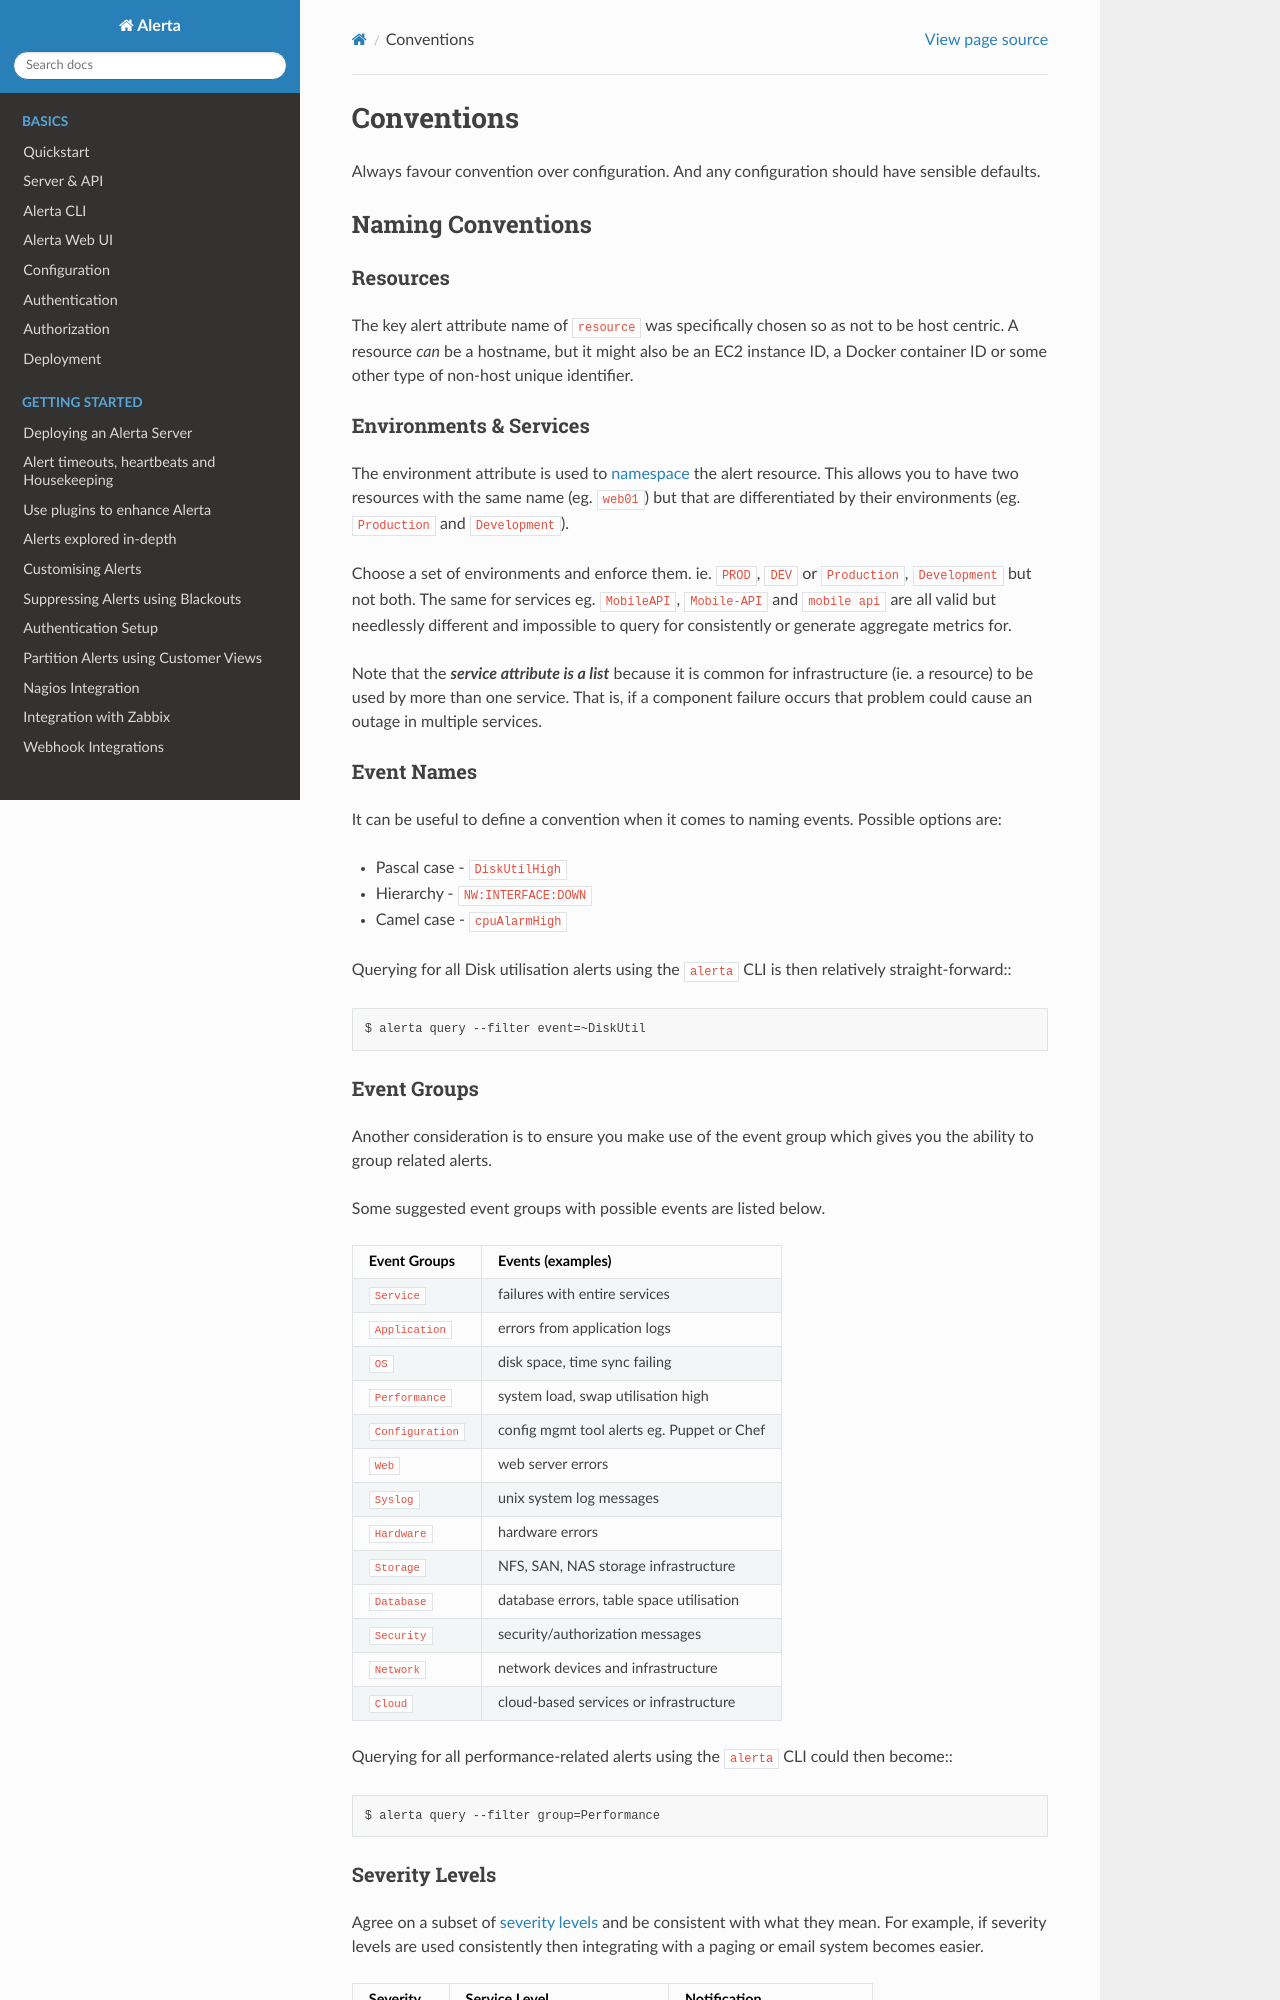

repository: alerta/alerta-docs · page: conventions.html · generator: sphinx

# Conventions

Always favour convention over configuration. And any configuration
should have sensible defaults.

## Naming Conventions

### Resources

The key alert attribute name of `resource` was specifically chosen
so as not to be host centric. A resource *can* be a hostname, but it
might also be an EC2 instance ID, a Docker container ID or some other
type of non-host unique identifier.

### Environments & Services

The environment attribute is used to [namespace](https://en.wikipedia.org/wiki/Namespace)
the alert resource. This allows you to have two resources with the same
name (eg. `web01`) but that are differentiated by their environments
(eg. `Production` and `Development`).

Choose a set of environments and enforce them. ie. `PROD`, `DEV`
or `Production`, `Development` but not both. The same for services
eg. `MobileAPI`, `Mobile-API` and `mobile api` are all valid
but needlessly different and impossible to query for consistently
or generate aggregate metrics for.

Note that the **_service attribute is a list_** because it is common
for infrastructure (ie. a resource) to be used by more than one service.
That is, if a component failure occurs that problem could cause an
outage in multiple services.

### Event Names

It can be useful to define a convention when it comes to naming
events. Possible options are:

* Pascal case - `DiskUtilHigh`
* Hierarchy - `NW:INTERFACE:DOWN`
* Camel case - `cpuAlarmHigh`

Querying for all Disk utilisation alerts using the `alerta` CLI
is then relatively straight-forward::

    $ alerta query --filter event=~DiskUtil

### Event Groups

Another consideration is to ensure you make use of the event group
which gives you the ability to group related alerts.

Some suggested event groups with possible events are listed below.

| Event Groups       | Events (examples)                          |
|--------------------|--------------------------------------------|
| `Service`          | failures with entire services              |
| `Application`      | errors from application logs               |
| `OS`             | disk space, time sync failing                |
| `Performance`    | system load, swap utilisation high           |
| `Configuration`  | config mgmt tool alerts eg. Puppet or Chef   |
| `Web`            | web server errors                            |
| `Syslog`         | unix system log messages                     |
| `Hardware`       | hardware errors                              |
| `Storage`        | NFS, SAN, NAS storage infrastructure         |
| `Database`       | database errors, table space utilisation     |
| `Security`       | security/authorization messages              |
| `Network`        | network devices and infrastructure           |
| `Cloud`          | cloud-based services or infrastructure       |

Querying for all performance-related alerts using the `alerta` CLI
could then become::

    $ alerta query --filter group=Performance
